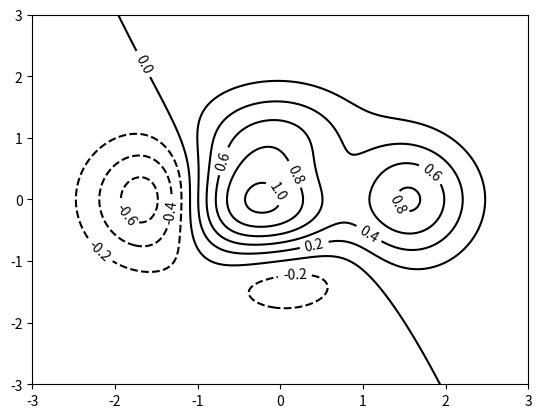

Source code (Python):
#使用matplotlib进行等高线图的绘
import matplotlib.pyplot as plt
import numpy as np

# 定义等高线高度函数
def f(x, y):
    return (1 - x / 2 + x ** 5 + y ** 3) * np.exp(- x ** 2 - y ** 2)

# 数据数目
n = 256
# 定义x, y
x = np.linspace(-3, 3, n)
y = np.linspace(-3, 3, n)

# 生成网格数据
X, Y = np.meshgrid(x, y)


# 填充等高线的颜色, 8是等高线分为几部分
#plt.contourf(X, Y, f(X, Y), 8, alpha = 0.75, cmap = plt.cm.hot)
# 绘制等高线
C = plt.contour(X, Y, f(X, Y), 8, colors = 'black', linewidth = 0.5)
# 绘制等高线数据
plt.clabel(C, inline = True, fontsize = 10)

# 去除坐标轴
#plt.xticks(())
#plt.yticks(())
plt.show()
